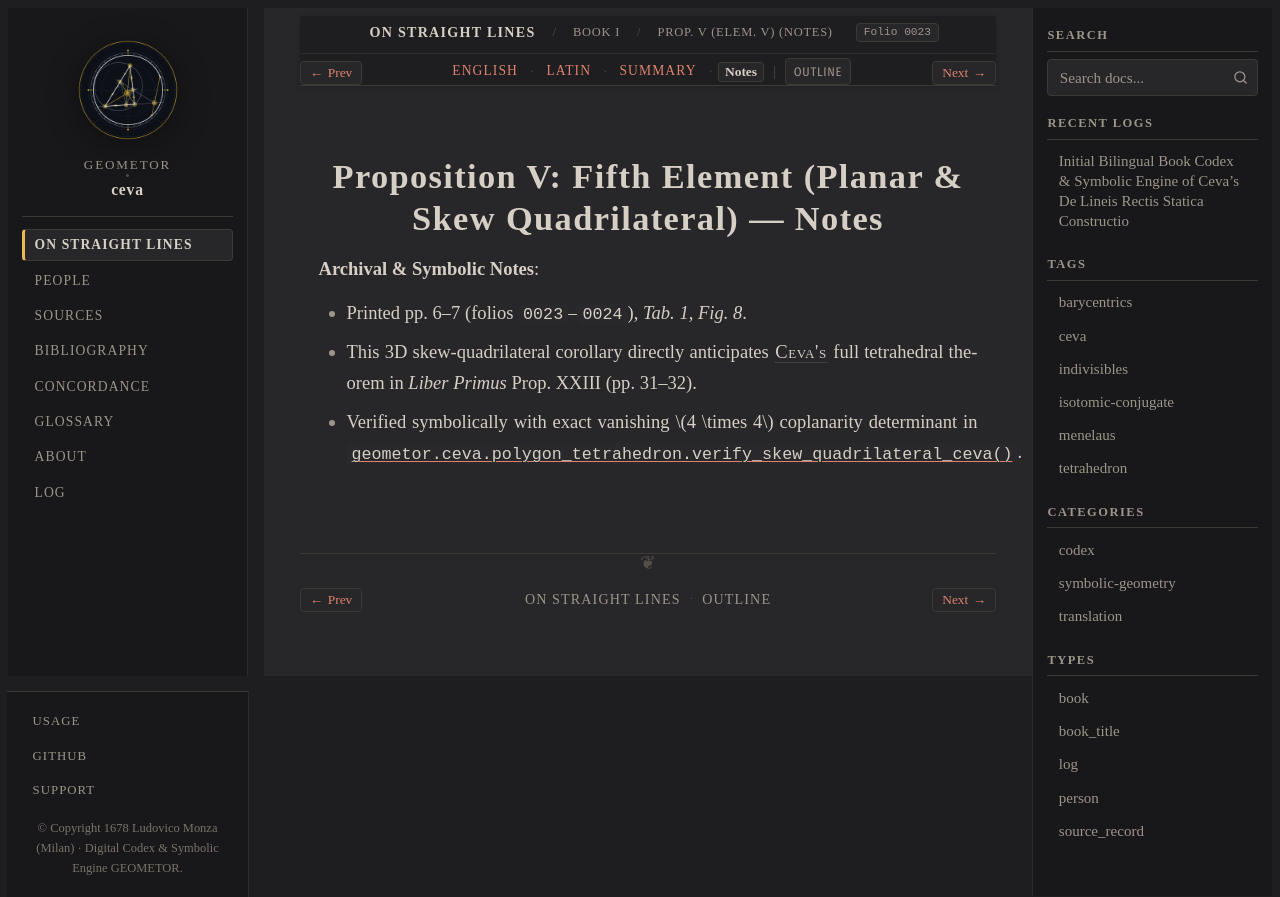

repository: geometor/ceva · page: de_lineis_rectis/liber_primus/prop_05/notes.html · generator: sphinx

:layout: book
:order: 6
:canonical_id: liber_primus_prop_05
:breadcrumb_title: Prop. V (Elem. V) (Notes)
:folio: 0023
:tracks: English: index | Latin: la | Summary: summary | Notes: notes

.. _liber-primus-prop-05-notes:

Proposition V: Fifth Element (Planar & Skew Quadrilateral) — Notes
==================================================================

.. folio:: 0023
   :page: p. 6

**Archival & Symbolic Notes**:

* Printed pp. 6–7 (folios ``0023``–``0024``), `Tab. 1, Fig. 8`.
* This 3D skew-quadrilateral corollary directly anticipates :person:`Ceva's <ceva>` full tetrahedral theorem in *Liber Primus* Prop. XXIII (pp. 31–32).
* Verified symbolically with exact vanishing :math:`4 \times 4` coplanarity determinant in :func:`geometor.ceva.polygon_tetrahedron.verify_skew_quadrilateral_ceva`.
